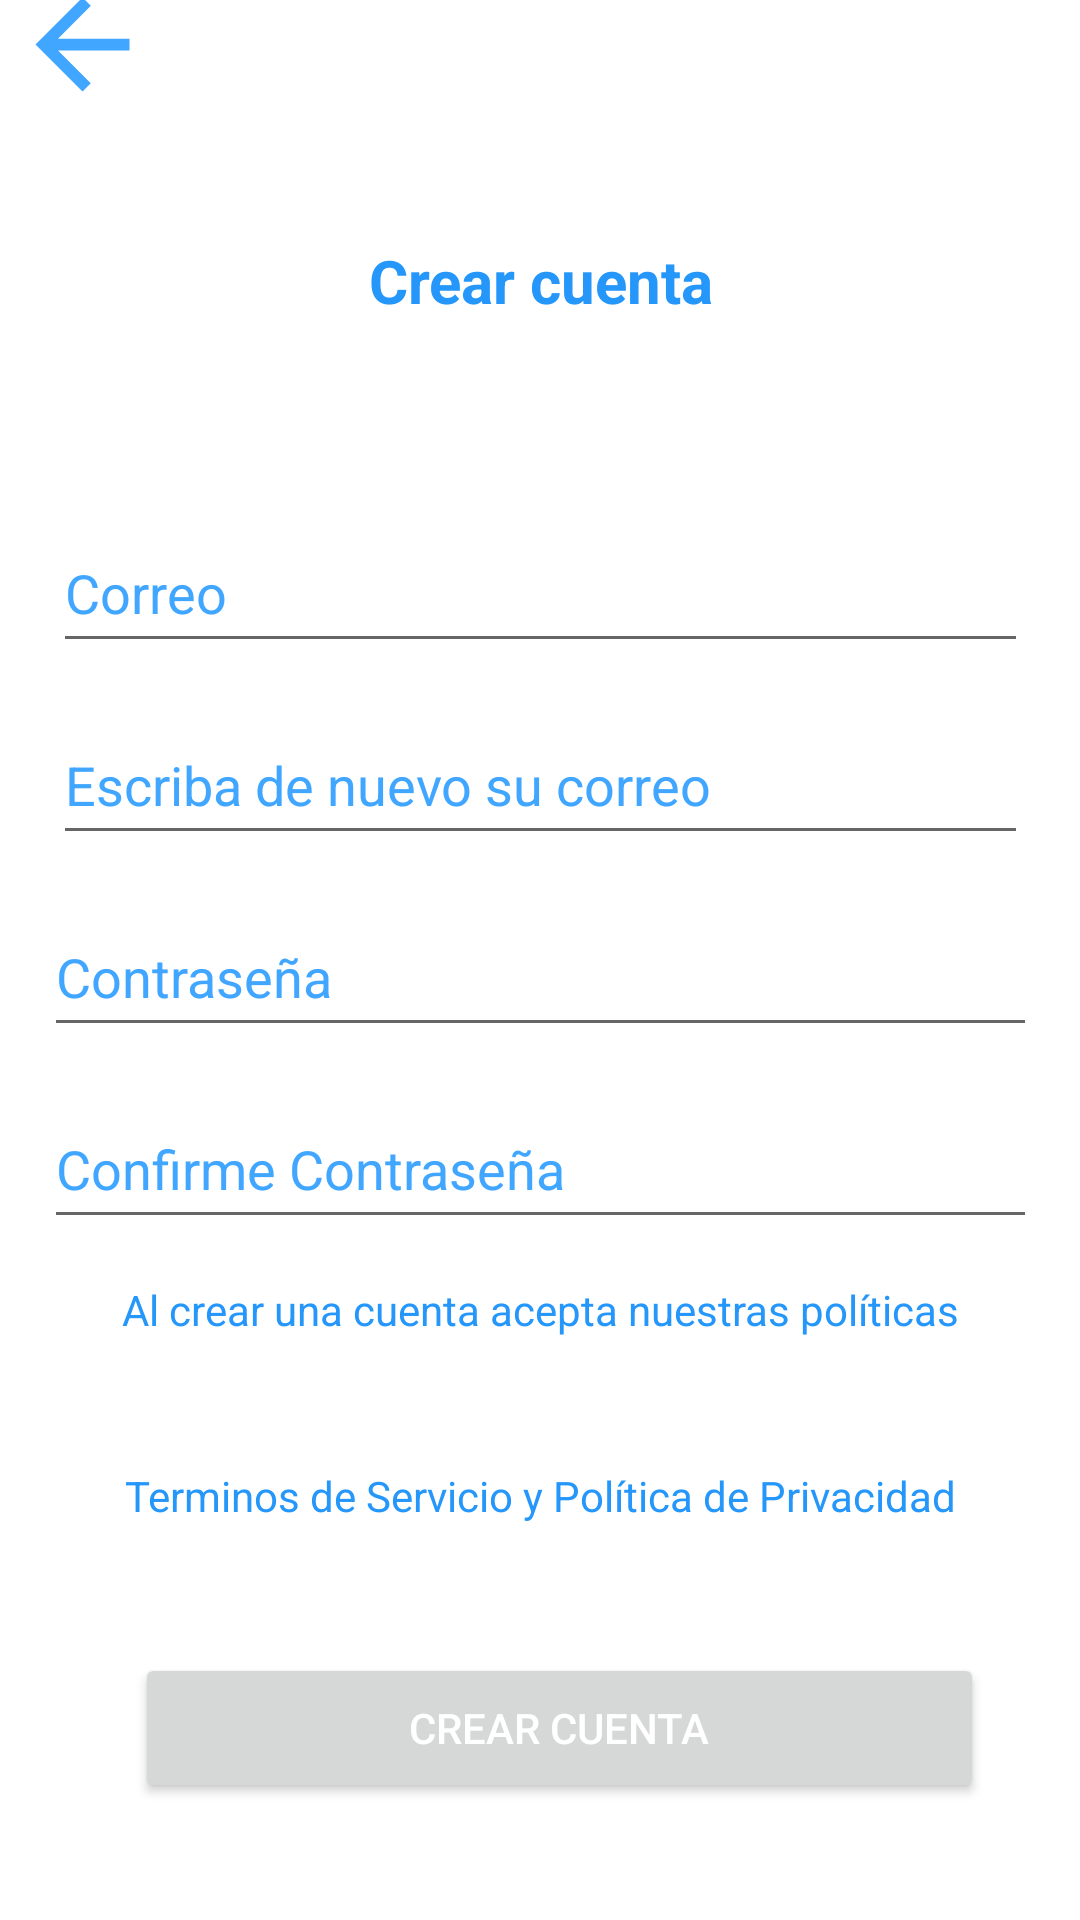

Produce the Android XML layout that renders to this screen, including the resource entries it uses.
<!-- AndroidManifest.xml: application theme Theme.ParkezKotlin -->
<!-- res/layout/fragment_sign_up.xml -->
<?xml version="1.0" encoding="utf-8"?>
<androidx.constraintlayout.widget.ConstraintLayout xmlns:android="http://schemas.android.com/apk/res/android"
    xmlns:app="http://schemas.android.com/apk/res-auto"
    xmlns:tools="http://schemas.android.com/tools"
    android:id="@+id/container"
    android:layout_width="match_parent"
    android:layout_height="match_parent"
    android:paddingLeft="@dimen/fragment_horizontal_margin"
    android:paddingTop="@dimen/fragment_vertical_margin"
    android:paddingRight="@dimen/fragment_horizontal_margin"
    android:paddingBottom="@dimen/fragment_vertical_margin"
    tools:context=".ui.viewModel.view.signUpFragment">

    <EditText
        android:id="@+id/username"
        android:layout_width="325dp"
        android:layout_height="50dp"
        android:layout_marginStart="120dp"
        android:layout_marginEnd="120dp"
        android:hint="Correo"
        android:inputType="textEmailAddress"
        android:selectAllOnFocus="true"
        android:textColorHint="@color/lightBlue"
        app:layout_constraintBottom_toTopOf="@+id/username2"
        app:layout_constraintEnd_toEndOf="parent"
        app:layout_constraintHorizontal_bias="0.5"
        app:layout_constraintStart_toStartOf="parent"
        app:layout_constraintTop_toBottomOf="@+id/textView3" />

    <EditText
        android:id="@+id/username2"
        android:layout_width="325dp"
        android:layout_height="50dp"
        android:layout_marginStart="120dp"
        android:layout_marginEnd="120dp"
        android:hint="Escriba de nuevo su correo"
        android:inputType="textEmailAddress"
        android:selectAllOnFocus="true"
        android:textColorHint="@color/lightBlue"
        app:layout_constraintBottom_toTopOf="@+id/password"
        app:layout_constraintEnd_toEndOf="parent"
        app:layout_constraintHorizontal_bias="0.5"
        app:layout_constraintStart_toStartOf="parent"
        app:layout_constraintTop_toBottomOf="@+id/username" />

    <EditText
        android:id="@+id/password"
        android:layout_width="331dp"
        android:layout_height="50dp"
        android:layout_marginStart="120dp"
        android:layout_marginEnd="120dp"
        android:hint="Contraseña"
        android:imeOptions="actionDone"
        android:inputType="textPassword"
        android:selectAllOnFocus="true"
        android:textColorHint="@color/lightBlue"
        app:layout_constraintBottom_toTopOf="@+id/password2"
        app:layout_constraintEnd_toEndOf="parent"
        app:layout_constraintHorizontal_bias="0.5"
        app:layout_constraintStart_toStartOf="parent"
        app:layout_constraintTop_toBottomOf="@+id/username2" />

    <EditText
        android:id="@+id/password2"
        android:layout_width="331dp"
        android:layout_height="50dp"
        android:layout_marginStart="120dp"
        android:layout_marginEnd="120dp"
        android:hint="Confirme Contraseña"
        android:imeOptions="actionDone"
        android:inputType="textPassword"
        android:selectAllOnFocus="true"
        android:textColorHint="@color/lightBlue"
        android:textColorLink="@color/lightBlue"
        app:layout_constraintBottom_toTopOf="@+id/textView4"
        app:layout_constraintEnd_toEndOf="parent"
        app:layout_constraintHorizontal_bias="0.5"
        app:layout_constraintStart_toStartOf="parent"
        app:layout_constraintTop_toBottomOf="@+id/password" />

    <TextView
        android:id="@+id/textView3"
        android:layout_width="416dp"
        android:layout_height="55dp"
        android:layout_marginTop="80dp"
        android:layout_marginBottom="22dp"
        android:autoLink="all|web"
        android:capitalize="characters"
        android:text="@string/singup"
        android:textAlignment="center"
        android:textColor="@color/mainBlue"
        android:textColorLink="@color/mainBlue"
        android:textSize="20sp"
        android:textStyle="bold"
        app:layout_constraintBottom_toTopOf="@+id/username"
        app:layout_constraintEnd_toEndOf="parent"
        app:layout_constraintHorizontal_bias="0.503"
        app:layout_constraintStart_toStartOf="parent"
        app:layout_constraintTop_toTopOf="parent"
        app:layout_constraintVertical_bias="0.0" />

    <TextView
        android:id="@+id/textView4"
        android:layout_width="297dp"
        android:layout_height="50dp"
        android:layout_marginTop="309dp"
        android:layout_marginBottom="12dp"
        android:shadowColor="@color/mainBlue"
        android:text="Al crear una cuenta acepta nuestras políticas"
        android:textAlignment="center"
        android:textColor="@color/mainBlue"
        app:layout_constraintBottom_toTopOf="@+id/textView5"
        app:layout_constraintEnd_toEndOf="parent"
        app:layout_constraintStart_toStartOf="parent"
        app:layout_constraintTop_toBottomOf="@+id/textView3" />

    <TextView
        android:id="@+id/textView5"
        android:layout_width="291dp"
        android:layout_height="50dp"
        android:layout_marginStart="45dp"
        android:layout_marginEnd="45dp"
        android:layout_marginBottom="6dp"
        android:text="Terminos de Servicio y Política de Privacidad"
        android:textAlignment="center"
        android:textColor="@color/mainBlue"
        app:layout_constraintBottom_toTopOf="@+id/signup"
        app:layout_constraintEnd_toEndOf="parent"
        app:layout_constraintStart_toStartOf="parent"
        app:layout_constraintTop_toBottomOf="@+id/textView4" />

    <Button
        android:id="@+id/signup"
        android:layout_width="283dp"
        android:layout_height="50dp"
        android:layout_marginStart="45dp"
        android:layout_marginTop="6dp"
        android:layout_marginEnd="45dp"
        android:layout_marginBottom="56dp"
        android:text="@string/singup"
        android:textColor="@color/white"
        app:layout_constraintBottom_toBottomOf="parent"
        app:layout_constraintEnd_toEndOf="parent"
        app:layout_constraintHorizontal_bias="0.0"
        app:layout_constraintStart_toStartOf="parent"
        app:layout_constraintTop_toBottomOf="@+id/textView5" />

    <ImageView
        android:id="@+id/imageView19"
        android:layout_width="55dp"
        android:layout_height="47dp"
        android:layout_marginBottom="42dp"
        android:src="@drawable/baseline_arrow_back_24"
        app:layout_constraintBottom_toTopOf="@+id/textView3"
        app:layout_constraintEnd_toEndOf="parent"
        app:layout_constraintHorizontal_bias="0.0"
        app:layout_constraintStart_toStartOf="parent"
        app:layout_constraintTop_toTopOf="parent"
        app:layout_constraintVertical_bias="1.0" />

</androidx.constraintlayout.widget.ConstraintLayout>
<!-- resources referenced by this layout -->
<resources>
  <color name="lightBlue">#40A6FF</color>
  <color name="mainBlue">#2597FA</color>
  <color name="white">#FFFFFFFF</color>
  <!-- drawable baseline_arrow_back_24 (drawable) -->
  <vector android:autoMirrored="true" android:height="48dp"
      android:tint="#40A6FF" android:viewportHeight="24"
      android:viewportWidth="24" android:width="48dp" xmlns:android="http://schemas.android.com/apk/res/android">
      <path android:fillColor="@android:color/white" android:pathData="M20,11H7.83l5.59,-5.59L12,4l-8,8 8,8 1.41,-1.41L7.83,13H20v-2z"/>
  </vector>
  <string name="singup"> Crear cuenta</string>
  <style name="Theme.ParkezKotlin" parent="Theme.MaterialComponents.DayNight.NoActionBar">
          
          <item name="colorPrimary">@color/mainBlue</item>
          <item name="colorPrimaryVariant">@color/mainBlue</item>
          <item name="colorOnPrimary">@color/white</item>
          
          <item name="colorSecondary">@color/mainBlue</item>
          <item name="colorSecondaryVariant">@color/mainBlue</item>
          <item name="colorOnSecondary">@color/black</item>
          
          <item name="android:statusBarColor">?attr/colorPrimaryVariant</item>
          
      </style>
  <color name="black">#FF000000</color>
</resources>
